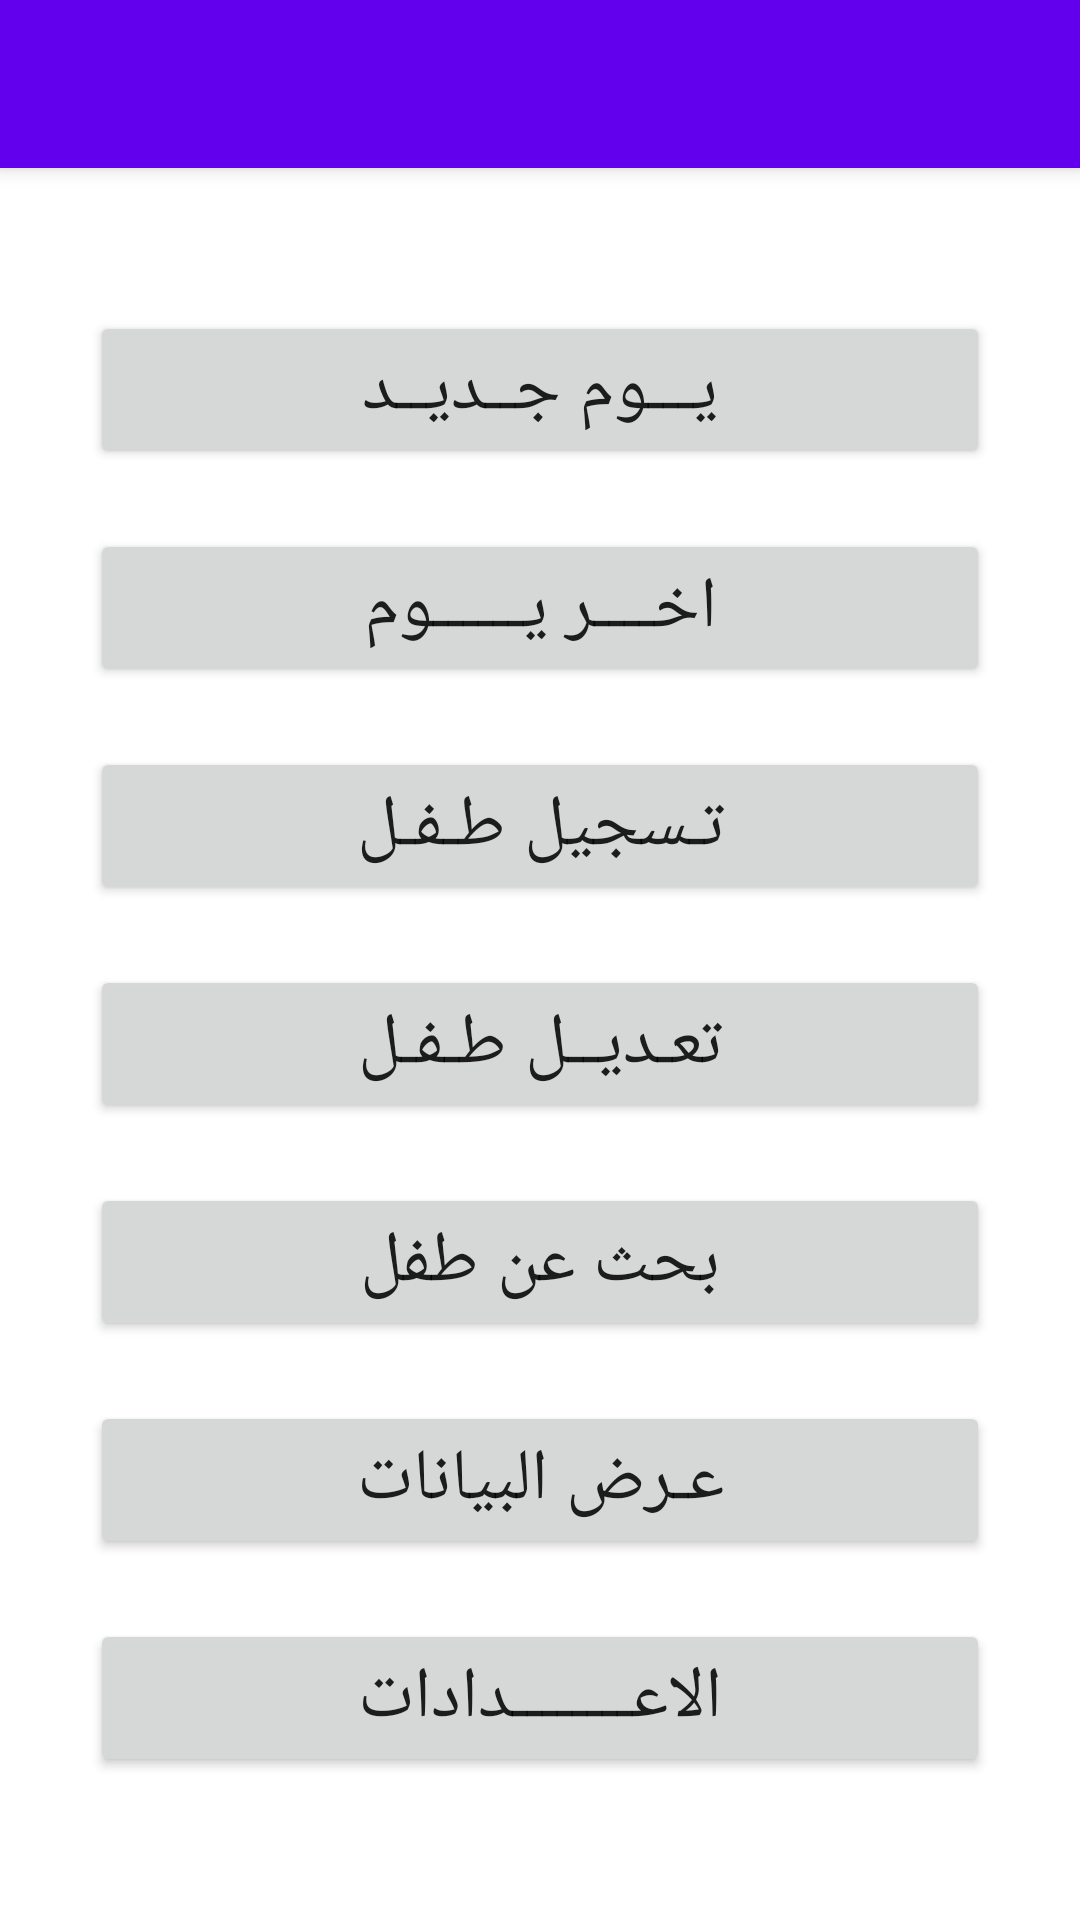

Here is an Android app screen rendered from its layout file. Give the layout XML and the strings, colors and styles it references.
<!-- AndroidManifest.xml: activity theme Theme.Shepherd_Team_Alpha.NoActionBar -->
<!-- res/layout/activity_main.xml -->
<?xml version="1.0" encoding="utf-8"?>
<androidx.coordinatorlayout.widget.CoordinatorLayout xmlns:android="http://schemas.android.com/apk/res/android"
    xmlns:app="http://schemas.android.com/apk/res-auto"
    xmlns:tools="http://schemas.android.com/tools"
    android:layout_width="match_parent"
    android:layout_height="match_parent"
    tools:context=".MainActivity">

    <com.google.android.material.appbar.AppBarLayout
        android:layout_width="match_parent"
        android:layout_height="wrap_content"
        android:theme="@style/Theme.Shepherd_Team_Alpha.AppBarOverlay">

        <androidx.appcompat.widget.Toolbar
            android:id="@+id/toolbar"
            android:layout_width="match_parent"
            android:layout_height="?attr/actionBarSize"
            android:background="?attr/colorPrimary"
            app:popupTheme="@style/Theme.Shepherd_Team_Alpha.PopupOverlay" />

    </com.google.android.material.appbar.AppBarLayout>

    <include layout="@layout/content_main" />

</androidx.coordinatorlayout.widget.CoordinatorLayout>
<!-- res/layout/content_main.xml (included above) -->
<?xml version="1.0" encoding="utf-8"?>
<androidx.constraintlayout.widget.ConstraintLayout xmlns:android="http://schemas.android.com/apk/res/android"
    xmlns:app="http://schemas.android.com/apk/res-auto"
    android:layout_width="match_parent"
    android:layout_height="match_parent"
    app:layout_behavior="@string/appbar_scrolling_view_behavior">


    <ScrollView
        android:layout_width="match_parent"
        android:layout_height="wrap_content"
        app:layout_constraintBottom_toBottomOf="parent"
        app:layout_constraintEnd_toEndOf="parent"
        app:layout_constraintHorizontal_bias="0.0"
        app:layout_constraintStart_toStartOf="parent"
        app:layout_constraintTop_toTopOf="parent">

        <LinearLayout
            android:layout_width="match_parent"
            android:layout_height="wrap_content"
            android:layout_margin="30dp"
            android:orientation="vertical">

            <Button
                android:id="@+id/new_day"
                android:layout_width="match_parent"
                android:layout_height="wrap_content"
                android:layout_marginTop="@dimen/unitMarg"
                android:layout_marginBottom="@dimen/unitMarg"
                android:text="@string/new_day"
                android:textSize="24sp"
                app:icon="@drawable/plus"
                app:iconGravity="start"
                app:iconTintMode="multiply" />

            <Button
                android:id="@+id/last_day"
                android:layout_width="match_parent"
                android:layout_height="wrap_content"
                android:layout_marginTop="@dimen/unitMarg"
                android:layout_marginBottom="@dimen/unitMarg"
                android:text="@string/last_day"
                android:textSize="24sp"
                app:icon="@drawable/history"
                app:iconGravity="start" />

            <Button
                android:id="@+id/new_kid"
                android:layout_width="match_parent"
                android:layout_height="wrap_content"
                android:layout_marginTop="@dimen/unitMarg"
                android:layout_marginBottom="@dimen/unitMarg"
                android:fadingEdge="none"
                android:onClick="on_goto_new_kid"
                android:text="@string/new_kid"
                android:textSize="24sp"
                app:icon="@drawable/account_plus"
                app:iconGravity="start" />

            <Button
                android:id="@+id/edit_kid"
                android:layout_width="match_parent"
                android:layout_height="wrap_content"
                android:layout_marginTop="@dimen/unitMarg"
                android:layout_marginBottom="@dimen/unitMarg"
                android:text="@string/edit_kid"
                android:textSize="24sp"
                app:icon="@drawable/account_edit"
                app:iconGravity="start" />

            <Button
                android:id="@+id/searchForKid"
                android:layout_width="match_parent"
                android:layout_height="wrap_content"
                android:layout_marginTop="@dimen/unitMarg"
                android:layout_marginBottom="@dimen/unitMarg"
                android:text="@string/search"
                android:textSize="24sp"
                app:icon="@drawable/clipboard_text_search_outline"
                app:iconGravity="start" />

            <Button
                android:id="@+id/searchUsingQuery"
                android:layout_width="match_parent"
                android:layout_height="wrap_content"
                android:layout_marginTop="@dimen/unitMarg"
                android:layout_marginBottom="@dimen/unitMarg"
                android:text="@string/list"
                android:textSize="24sp"
                app:icon="@drawable/clipboard_list_outline"
                app:iconGravity="start" />

            <Button
                android:id="@+id/setting"
                android:layout_width="match_parent"
                android:layout_height="wrap_content"
                android:layout_marginTop="@dimen/unitMarg"
                android:layout_marginBottom="@dimen/unitMarg"
                android:onClick="on_goto_setting"
                android:text="@string/setting"
                android:textSize="24sp"
                app:icon="@drawable/cog"
                app:iconGravity="start" />
        </LinearLayout>
    </ScrollView>

</androidx.constraintlayout.widget.ConstraintLayout>
<!-- resources referenced by this layout -->
<resources>
  <dimen name="unitMarg">10dp</dimen>
  <!-- drawable account_edit: png bitmap (drawable, 483 bytes) -->
  <!-- drawable account_plus: png bitmap (drawable, 458 bytes) -->
  <!-- drawable clipboard_list_outline: png bitmap (drawable, 472 bytes) -->
  <!-- drawable clipboard_text_search_outline: png bitmap (drawable, 574 bytes) -->
  <!-- drawable cog: png bitmap (drawable, 592 bytes) -->
  <!-- drawable history: png bitmap (drawable, 611 bytes) -->
  <!-- drawable plus: png bitmap (drawable, 308 bytes) -->
  <string name="edit_kid">تعـديــل طـفـل</string>
  <string name="last_day">اخــــر يــــــوم</string>
  <string name="list">عـرض البيانات</string>
  <string name="new_day">يـــوم جــديــد</string>
  <string name="new_kid">تـسجيل طـفـل</string>
  <string name="search">بحث عن طفل</string>
  <string name="setting">الاعــــــــدادات</string>
  <style name="Theme.Shepherd_Team_Alpha.AppBarOverlay" parent="ThemeOverlay.AppCompat.Dark.ActionBar" />
  <style name="Theme.Shepherd_Team_Alpha.PopupOverlay" parent="ThemeOverlay.AppCompat.Light" />
  <style name="Theme.Shepherd_Team_Alpha.NoActionBar">
          <item name="windowActionBar">false</item>
          <item name="windowNoTitle">true</item>
      </style>
</resources>
